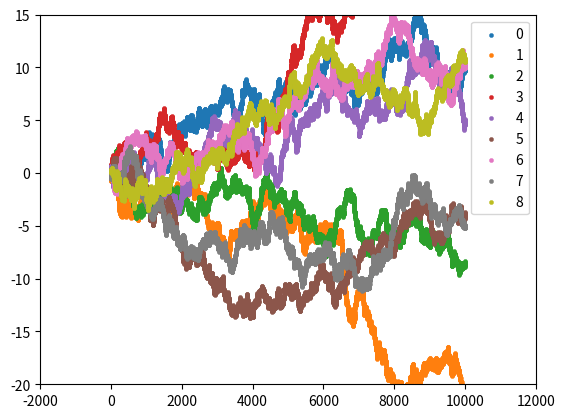

Python code for this plot:
import matplotlib.pyplot as plt
import numpy as np

# ColorBrewer Diverging: RdYlBu
hexHtml = ["#d73027", "#f46d43", "#fdae61", "#frr090", "#ffffbf", "#e0f3f8", "#abd9e9", "#74add1", "#4575b4"]
sample = 10000
fig, ax = plt.subplots(1, 1)


for j in range(len(hexHtml)):
	y = np.random.normal(0, 0.1, size=sample).cumsum()
	x = np.arange(sample)
	ax.scatter(x, y, label=str(j), cmap=hexHtml[j], ls="-", linewidth=0.3, marker=".")

ax.set_xlim(-2000, 12000)
ax.set_ylim(-20, 15)
ax.legend()

plt.show()